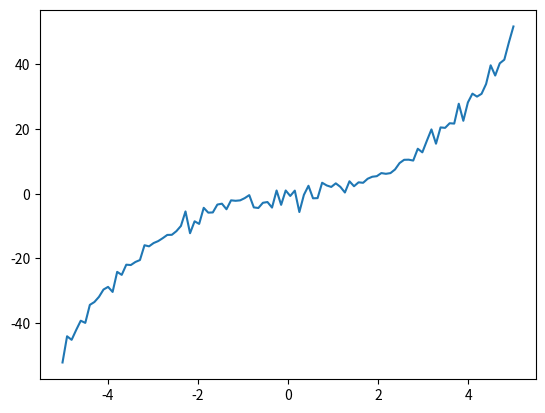

Python code for this plot:
import matplotlib.pyplot as plt
import numpy as np

x = np.linspace(-5,5,num=100)[:,None]
y = -0.5 + 2.2*x +0.3*x**3+ 2*np.random.randn(100,1)

plt.plot(x,y)
plt.show()

